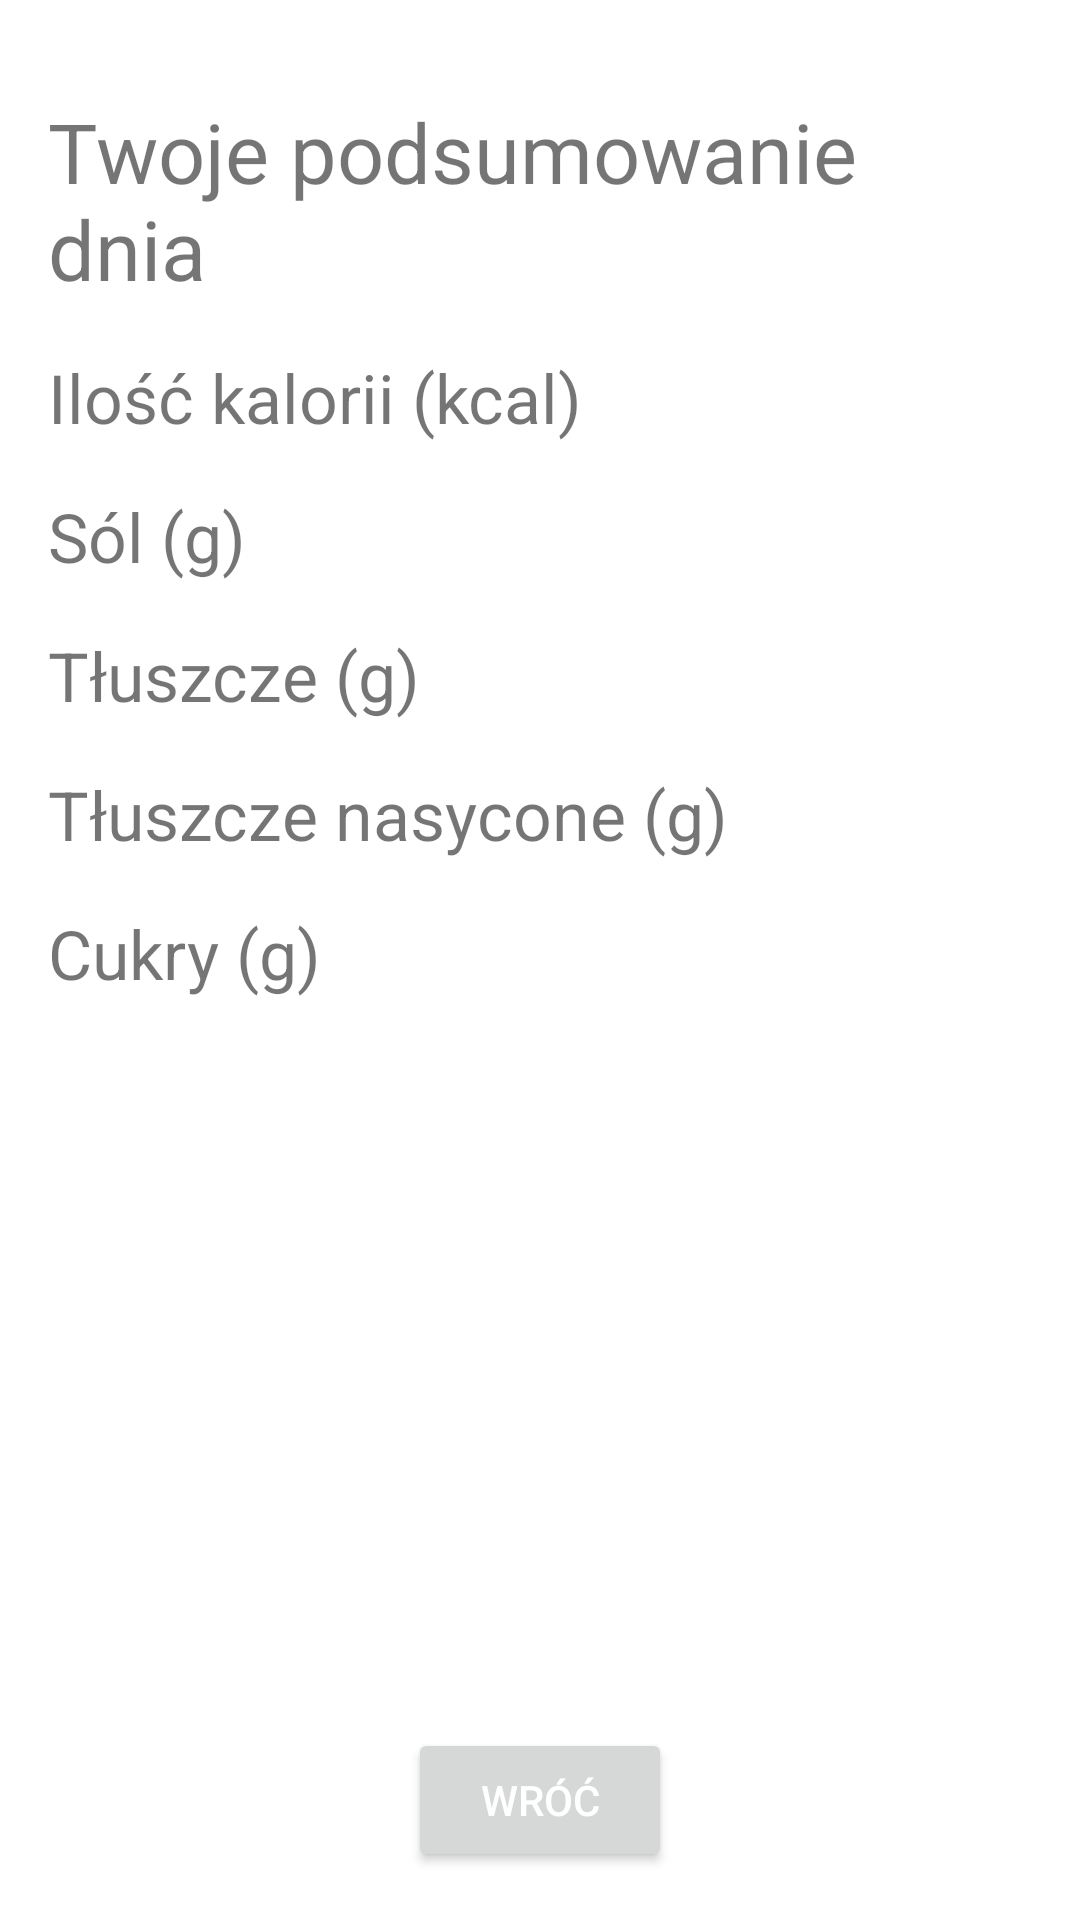

Layout XML and referenced resources for this Android screen:
<!-- AndroidManifest.xml: application theme Theme.Jedzonko -->
<!-- res/layout/summary_fragment.xml -->
<?xml version="1.0" encoding="utf-8"?>
<androidx.constraintlayout.widget.ConstraintLayout xmlns:android="http://schemas.android.com/apk/res/android"
    xmlns:app="http://schemas.android.com/apk/res-auto"
    xmlns:tools="http://schemas.android.com/tools"
    tools:context=".view.MainFragment"
    android:layout_width="match_parent"
    android:layout_height="match_parent"
    android:padding="16dp">

    <TextView
        android:id="@+id/tvSummaryTitle"
        android:layout_width="0dp"
        android:layout_height="wrap_content"
        android:text="@string/summaryTitle"
        android:textSize="13.5pt"
        app:layout_constraintEnd_toEndOf="parent"
        app:layout_constraintStart_toStartOf="parent"
        app:layout_constraintTop_toTopOf="parent"
        android:layout_marginTop="16dp"/>

    <Button
        android:id="@+id/buttonBackToCalculator"
        android:layout_width="wrap_content"
        android:layout_height="wrap_content"
        android:text="@string/back"
        app:layout_constraintBottom_toBottomOf="parent"
        app:layout_constraintEnd_toEndOf="parent"
        app:layout_constraintStart_toStartOf="parent"
        android:layout_marginTop="16dp"
        android:textColor="@color/white"/>

    <TextView
        android:id="@+id/tvCalories"
        android:layout_width="wrap_content"
        android:layout_height="wrap_content"
        android:text="@string/summaryCalories"
        app:layout_constraintStart_toStartOf="parent"
        app:layout_constraintTop_toBottomOf="@+id/tvSummaryTitle"
        android:textSize="11pt"
        android:layout_marginTop="16dp"/>

    <TextView
        android:id="@+id/tvSalt"
        android:layout_width="wrap_content"
        android:layout_height="wrap_content"
        android:text="@string/summarySalt"
        android:textSize="11pt"
        app:layout_constraintStart_toStartOf="parent"
        app:layout_constraintTop_toBottomOf="@+id/tvCalories"
        android:layout_marginTop="16dp"/>

    <TextView
        android:id="@+id/tvFat"
        android:layout_width="wrap_content"
        android:layout_height="wrap_content"
        android:text="@string/summaryFat"
        android:textSize="11pt"
        app:layout_constraintStart_toStartOf="parent"
        app:layout_constraintTop_toBottomOf="@+id/tvSalt"
        android:layout_marginTop="16dp"/>

    <TextView
        android:id="@+id/tvSaturatedSummary"
        android:layout_width="wrap_content"
        android:layout_height="wrap_content"
        android:text="@string/summaryFatSaturated"
        android:textSize="11pt"
        app:layout_constraintStart_toStartOf="parent"
        app:layout_constraintTop_toBottomOf="@+id/tvFat"
        android:layout_marginTop="16dp"/>

    <TextView
        android:id="@+id/tvCaloriesSum"
        android:layout_width="wrap_content"
        android:layout_height="wrap_content"
        android:textSize="11pt"
        app:layout_constraintBottom_toBottomOf="@+id/tvCalories"
        app:layout_constraintEnd_toEndOf="parent"
        app:layout_constraintTop_toTopOf="@+id/tvCalories"
        tools:text="/2000" />

    <TextView
        android:id="@+id/tvCaloriesInput"
        android:layout_width="wrap_content"
        android:layout_height="wrap_content"
        tools:text="150"
        app:layout_constraintBottom_toBottomOf="@+id/tvCalories"
        app:layout_constraintEnd_toStartOf="@id/tvCaloriesSum"
        app:layout_constraintTop_toTopOf="@+id/tvCalories"
        android:textSize="11pt" />

    <TextView
        android:id="@+id/tvSaltSum"
        android:layout_width="wrap_content"
        android:layout_height="wrap_content"
        android:textSize="11pt"
        app:layout_constraintBottom_toBottomOf="@+id/tvSalt"
        app:layout_constraintEnd_toEndOf="parent"
        app:layout_constraintTop_toTopOf="@+id/tvSalt"
        tools:text="/6" />

    <TextView
        android:id="@+id/tvSaltInput"
        android:layout_width="wrap_content"
        android:layout_height="wrap_content"
        tools:text="3.3"
        app:layout_constraintBottom_toBottomOf="@+id/tvSalt"
        app:layout_constraintEnd_toStartOf="@id/tvSaltSum"
        app:layout_constraintTop_toTopOf="@+id/tvSalt"
        android:textSize="11pt" />

    <TextView
        android:id="@+id/tvFatSum"
        android:layout_width="wrap_content"
        android:layout_height="wrap_content"
        android:textSize="11pt"
        app:layout_constraintBottom_toBottomOf="@+id/tvFat"
        app:layout_constraintEnd_toEndOf="parent"
        app:layout_constraintTop_toTopOf="@+id/tvFat"
        tools:text="/70" />

    <TextView
        android:id="@+id/tvFatInput"
        android:layout_width="wrap_content"
        android:layout_height="wrap_content"
        tools:text="33"
        app:layout_constraintBottom_toBottomOf="@+id/tvFat"
        app:layout_constraintEnd_toStartOf="@id/tvFatSum"
        app:layout_constraintTop_toTopOf="@+id/tvFat"
        android:textSize="11pt" />

    <TextView
        android:id="@+id/tvSaturatedSummarySum"
        android:layout_width="wrap_content"
        android:layout_height="wrap_content"
        android:textSize="11pt"
        app:layout_constraintBottom_toBottomOf="@+id/tvSaturatedSummary"
        app:layout_constraintEnd_toEndOf="parent"
        app:layout_constraintTop_toTopOf="@+id/tvSaturatedSummary"
        tools:text="/18" />

    <TextView
        android:id="@+id/tvSaturatedSummaryInput"
        android:layout_width="wrap_content"
        android:layout_height="wrap_content"
        tools:text="12.2"
        app:layout_constraintBottom_toBottomOf="@+id/tvSaturatedSummary"
        app:layout_constraintEnd_toStartOf="@id/tvSaturatedSummarySum"
        app:layout_constraintTop_toTopOf="@+id/tvSaturatedSummary"
        android:textSize="11pt" />

    <TextView
        android:id="@+id/tvSugars"
        android:layout_width="wrap_content"
        android:layout_height="wrap_content"
        android:text="@string/summarySugars"
        android:textSize="11pt"
        android:layout_marginTop="16dp"
        app:layout_constraintStart_toStartOf="parent"
        app:layout_constraintTop_toBottomOf="@+id/tvSaturatedSummary" />

    <TextView
        android:id="@+id/tvSugarsSum"
        android:layout_width="wrap_content"
        android:layout_height="wrap_content"
        android:textSize="11pt"
        app:layout_constraintBottom_toBottomOf="@+id/tvSugars"
        app:layout_constraintEnd_toEndOf="parent"
        app:layout_constraintTop_toTopOf="@+id/tvSugars"
        tools:text="/24" />

    <TextView
        android:id="@+id/tvSugarsInput"
        android:layout_width="wrap_content"
        android:layout_height="wrap_content"
        tools:text="12.2"
        app:layout_constraintBottom_toBottomOf="@+id/tvSugars"
        app:layout_constraintEnd_toStartOf="@id/tvSugarsSum"
        app:layout_constraintTop_toTopOf="@+id/tvSugars"
        android:textSize="11pt" />

    <TextView
        android:id="@+id/tvSummaryComment"
        android:layout_width="0dp"
        android:layout_height="0dp"
        android:text=""
        app:layout_constraintBottom_toTopOf="@+id/buttonBackToCalculator"
        app:layout_constraintEnd_toEndOf="parent"
        app:layout_constraintStart_toStartOf="parent"
        app:layout_constraintTop_toBottomOf="@+id/imgSummary"
        android:layout_marginTop="24dp"
        android:layout_marginBottom="24dp"
        android:textSize="10pt"/>


    <ImageView
        android:id="@+id/imgSummary"
        android:layout_width="wrap_content"
        android:layout_height="wrap_content"
        app:layout_constraintEnd_toEndOf="parent"
        app:layout_constraintStart_toStartOf="parent"
        app:layout_constraintTop_toBottomOf="@+id/tvSugars"
        tools:src="@tools:sample/avatars"
        android:layout_marginTop="24dp"/>


</androidx.constraintlayout.widget.ConstraintLayout>
<!-- resources referenced by this layout -->
<resources>
  <color name="white">#FFFFFFFF</color>
  <string name="back">Wróć</string>
  <string name="summaryCalories">Ilość kalorii (kcal)</string>
  <string name="summaryFat">Tłuszcze (g)</string>
  <string name="summaryFatSaturated">Tłuszcze nasycone (g)</string>
  <string name="summarySalt">Sól (g)</string>
  <string name="summarySugars">Cukry (g)</string>
  <string name="summaryTitle">Twoje podsumowanie dnia</string>
  <style name="Theme.Jedzonko" parent="Theme.MaterialComponents.DayNight.DarkActionBar">
          
          <item name="colorPrimary">@color/lighterGreen</item>
          <item name="colorPrimaryVariant">@color/green</item>
          <item name="colorOnPrimary">@color/background</item>
          
          <item name="colorSecondary">@color/yellowGreen</item>
          <item name="colorSecondaryVariant">@color/yellowGreen</item>
          <item name="colorOnSecondary">@color/black</item>
          
          <item name="android:statusBarColor" tools:targetApi="l">?attr/colorPrimaryVariant</item>
          
      </style>
  <color name="lighterGreen">#166807</color>
  <color name="green">#104E05</color>
  <color name="background">#051A02</color>
  <color name="yellowGreen">#805A7A0D</color>
  <color name="black">#FF000000</color>
</resources>
